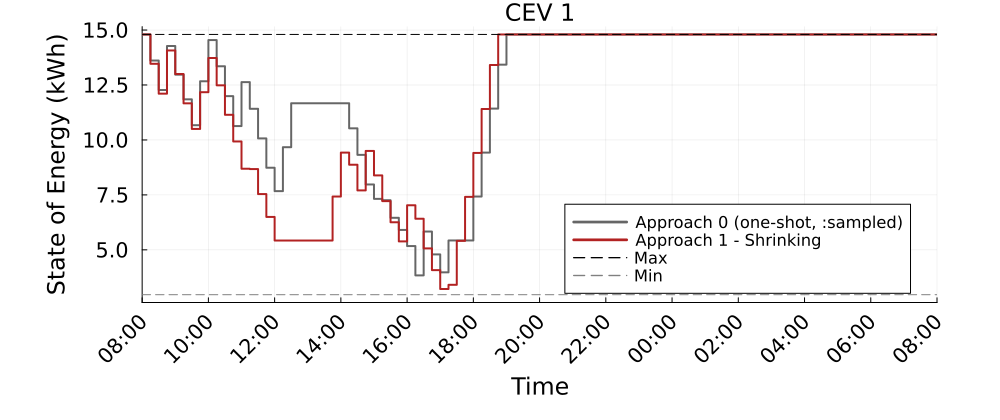

Source data for this figure (header and first rows):
Time_Period, CEV_1_A0_kWh, CEV_1_A1S_kWh
1, 14.8, 14.8
2, 13.61, 13.47
3, 12.27, 12.11
4, 14.27, 14.07
5, 12.97, 13
6, 11.85, 11.66
7, 10.67, 10.5
8, 12.67, 12.17
9, 14.54, 13.73
10, 13.35, 12.49
11, 11.99, 11.14
12, 10.63, 9.931
13, 12.63, 8.69
14, 11.42, 8.675
15, 10.07, 7.537
16, 8.735, 6.498
17, 7.67, 5.425
18, 9.67, 5.425
19, 11.67, 5.425
20, 11.67, 5.425
21, 11.67, 5.425
22, 11.67, 5.425
23, 11.67, 5.425
24, 11.67, 7.425
25, 11.67, 9.425
26, 10.53, 8.874
27, 9.322, 7.704
28, 7.973, 9.5
29, 7.321, 8.387
30, 7.259, 7.218
31, 6.458, 6.256
32, 5.907, 5.385
33, 5.173, 7.029
34, 3.839, 6.415
35, 5.832, 5.066
36, 4.792, 4.078
37, 3.976, 3.219
38, 5.426, 3.41
39, 5.426, 5.41
40, 5.426, 7.41
41, 7.426, 9.41
42, 9.426, 11.41
43, 11.43, 13.41
44, 13.43, 14.8
45, 14.8, 14.8
46, 14.8, 14.8
47, 14.8, 14.8
48, 14.8, 14.8
49, 14.8, 14.8
50, 14.8, 14.8
51, 14.8, 14.8
52, 14.8, 14.8
53, 14.8, 14.8
54, 14.8, 14.8
55, 14.8, 14.8
56, 14.8, 14.8
57, 14.8, 14.8
58, 14.8, 14.8
59, 14.8, 14.8
60, 14.8, 14.8
... 37 more rows
